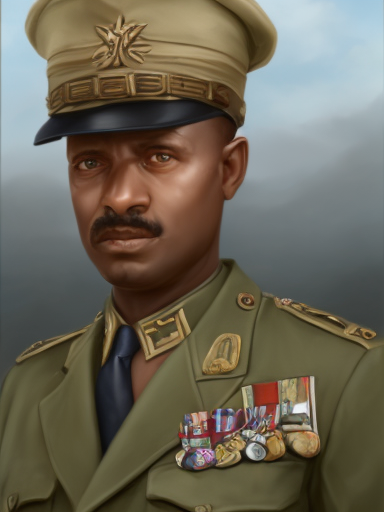
Generation parameters embedded in this image by AUTOMATIC1111 Stable Diffusion web UI or a fork of it (Forge, ...) (PNG 'parameters' text chunk):
matte painting, sharp focus, hoi4_vanilla_portrait_style, navy uniform, ethiopian,
Steps: 20, Sampler: Euler, CFG scale: 7, Seed: 2139857873, Size: 384x512, Model hash: 9b8aa544, Batch size: 8, Batch pos: 3